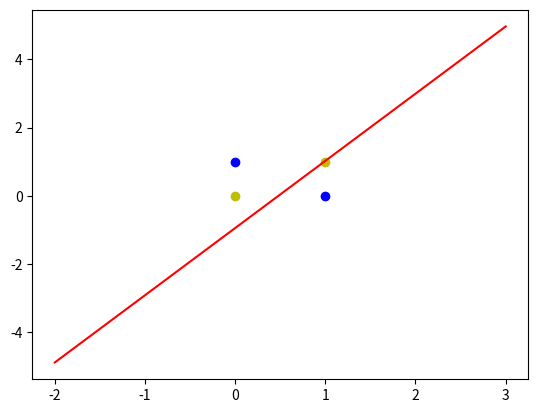

Generate this figure with matplotlib:
import numpy as np
import matplotlib.pyplot as plt
#输入数据
X = np.array([[1,0,0],
              [1,0,1],
              [1,1,0],
              [1,1,1]])
#标签
Y = np.array([[1],
              [1],
              [-1],
              [-1]])
# 异或过程的Y
# Y = np.array([[-1],
#               [1],
#               [1],
#               [-1]])
# [0,1]-0.5 = [-0.5,0.5] *2 =[-1,1]
W = (np.random.random([3,1]) -0.5)*2
# 定义学习率
lr =0.01
print(W)
O =0


def update():
    global W,X,Y,lr
    O = np.sign(np.dot(X,W))
    W_U = lr*np.dot(X.T,Y-O)/len(X)
    W =W+W_U

for i in range(100):
    update()#更新权值
    print(W)#打印当前权值
    print(i)#打印迭代次数
    O = np.dot(X,W)#计算当前输出
    if(O == Y).all(): #如果实际输出等于期望输出，模型收敛，循环结束
        print('Finished')
        print('epoch:',i)
        break
#正样本
x1 = [0,1]
y1 = [1,0]
#负样本
x2 = [0,1]
y2 = [0,1]

#计算分界线的斜率以及截距
k = -W[1]/W[2]
d = -W[0]/W[2]
print('k=',k)
print('d=',d)

xdata = (-2,3)

plt.figure()
plt.plot(xdata,xdata*k+d,'r')
plt.scatter(x1,y1,c='b')
plt.scatter(x2,y2,c='y')
plt.show()